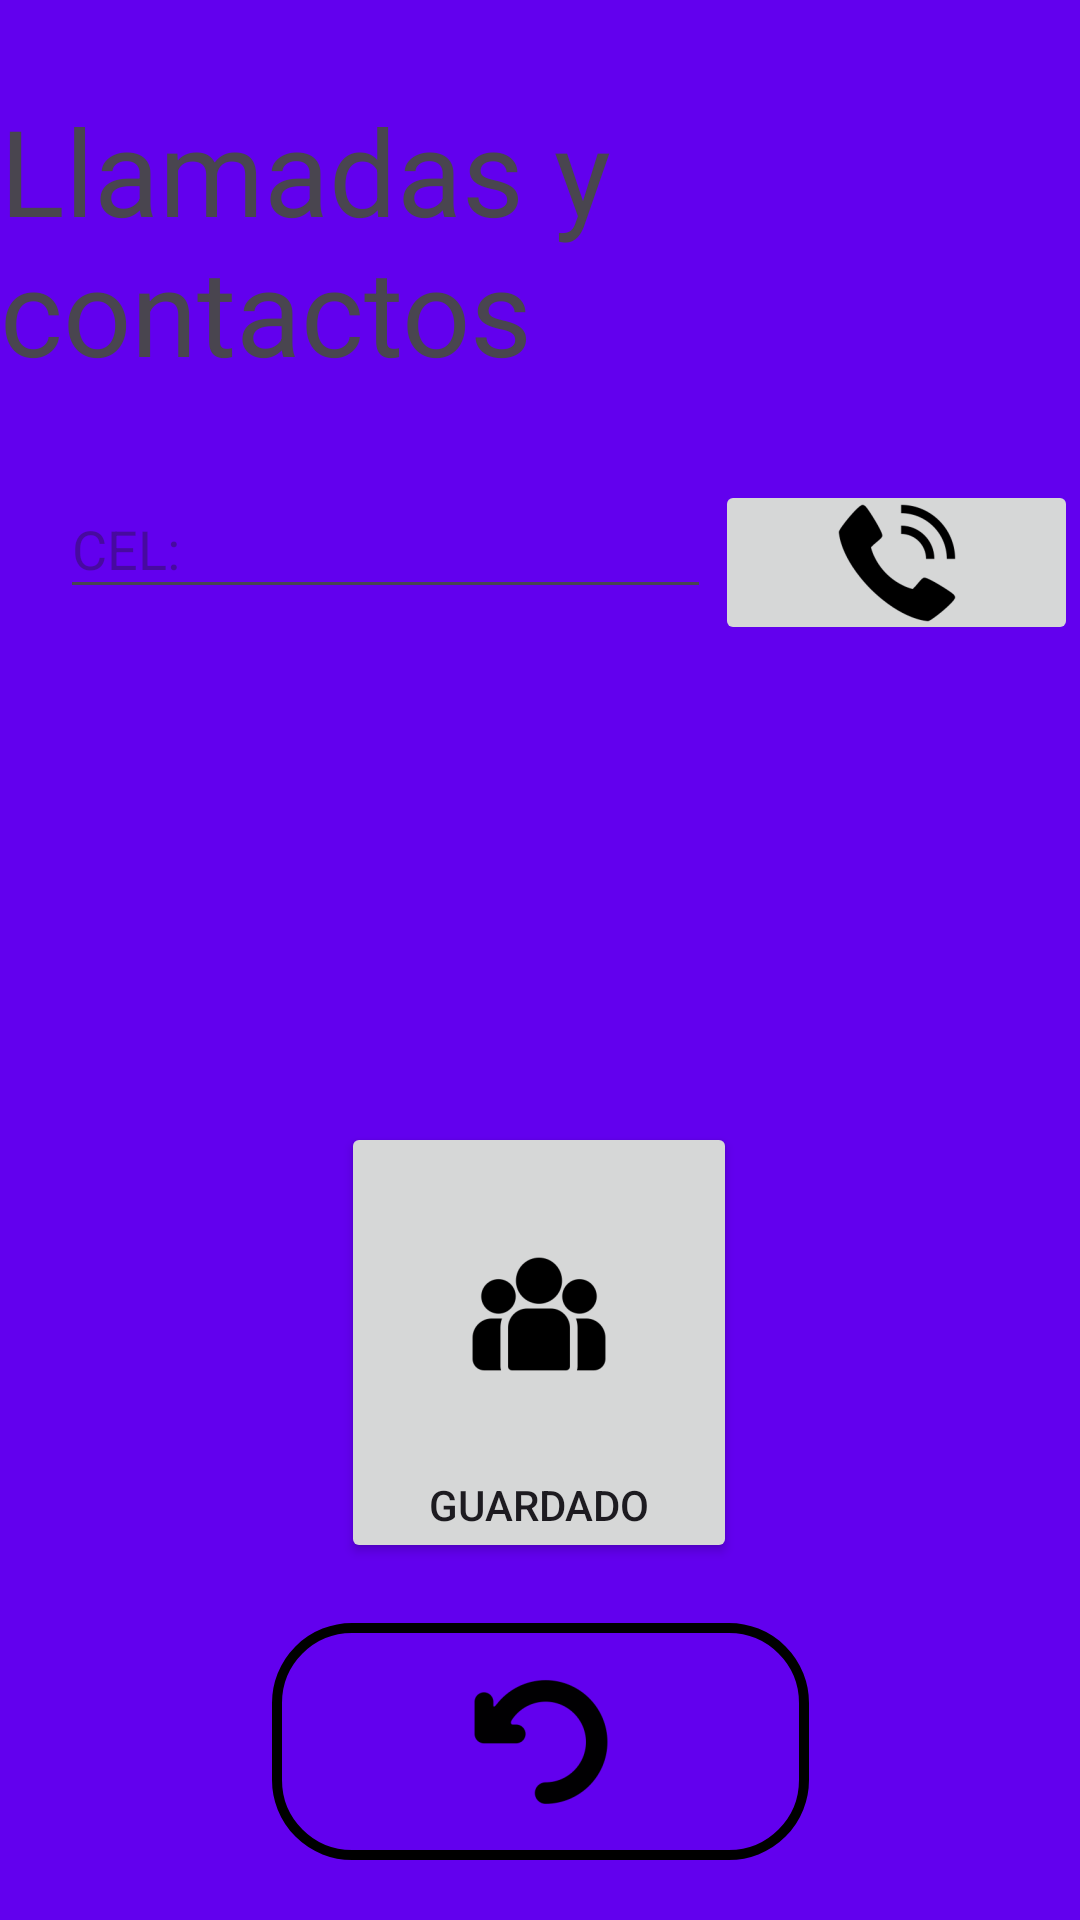

Android layout source for this screen:
<!-- AndroidManifest.xml: application theme Theme.WixtecaApp -->
<!-- res/layout/activity_llamada.xml -->
<?xml version="1.0" encoding="utf-8"?>
<androidx.constraintlayout.widget.ConstraintLayout xmlns:android="http://schemas.android.com/apk/res/android"
    xmlns:app="http://schemas.android.com/apk/res-auto"
    xmlns:tools="http://schemas.android.com/tools"
    android:layout_width="match_parent"
    android:layout_height="match_parent"
    android:background="@color/design_default_color_primary"
    tools:context=".LlamadaActivity">

    <TextView
        android:id="@+id/textView4"
        android:layout_width="wrap_content"
        android:layout_height="wrap_content"
        android:layout_marginTop="30dp"
        android:text="Llamadas y contactos"
        android:textSize="40dp"
        app:layout_constraintEnd_toEndOf="parent"
        app:layout_constraintStart_toStartOf="parent"
        app:layout_constraintTop_toTopOf="parent" />

    <EditText
        android:id="@+id/editTextCelular"
        android:layout_width="217dp"
        android:layout_height="43dp"
        android:layout_marginStart="20dp"
        android:layout_marginTop="30dp"
        android:ems="10"

        android:hint="CEL:"
        android:inputType="phone"
        app:layout_constraintStart_toStartOf="parent"
        app:layout_constraintTop_toBottomOf="@+id/textView4" />

    <ImageButton
        android:id="@+id/imageButtonPhone"
        android:layout_width="121dp"
        android:layout_height="55dp"
        android:layout_marginTop="30dp"
        app:layout_constraintEnd_toEndOf="parent"
        app:layout_constraintHorizontal_bias="0.733"
        app:layout_constraintStart_toEndOf="@+id/editTextCelular"
        app:layout_constraintTop_toBottomOf="@+id/textView4"
        app:srcCompat="@mipmap/ic_calling_foreground" />
    <ImageButton
        android:id="@+id/imageButtonVolver"
        android:layout_width="179dp"
        android:layout_height="79dp"
        android:layout_marginBottom="20dp"
        android:background="@drawable/ovalo"
        app:layout_constraintBottom_toBottomOf="parent"
        app:layout_constraintEnd_toEndOf="parent"
        app:layout_constraintStart_toStartOf="parent"
        app:srcCompat="@mipmap/ic_volver_foreground" />

    <Button
        android:id="@+id/buttonContactos"
        android:layout_width="wrap_content"
        android:layout_height="wrap_content"
        android:layout_marginBottom="20dp"
        android:drawableTop="@mipmap/ic_contac_foreground"

        android:text="Guardado"
        app:layout_constraintBottom_toTopOf="@+id/imageButtonVolver"
        app:layout_constraintEnd_toEndOf="parent"
        app:layout_constraintHorizontal_bias="0.498"
        app:layout_constraintStart_toStartOf="parent" />

</androidx.constraintlayout.widget.ConstraintLayout>
<!-- resources referenced by this layout -->
<resources>
  <!-- drawable ovalo (drawable) -->
  <?xml version="1.0" encoding="utf-8"?>
  <shape xmlns:android="http://schemas.android.com/apk/res/android"
      android:shape="rectangle">
  
      <size android:width="300dp"
            android:height="100dp">
      </size>
  
      <corners android:radius="25dp"
          ></corners>
  
      <stroke android:width="10px"
          android:color="@color/design_default_color_on_secondary">
  
      </stroke>
  </shape>
  <!-- mipmap ic_calling_foreground: webp bitmap (mipmap-hdpi, 948 bytes) -->
  <!-- mipmap ic_contac_foreground: webp bitmap (mipmap-hdpi, 822 bytes) -->
  <!-- mipmap ic_volver_foreground: webp bitmap (mipmap-hdpi, 812 bytes) -->
  <style name="Theme.WixtecaApp" parent="Base.Theme.WixtecaApp" />
  <style name="Base.Theme.WixtecaApp" parent="Theme.Material3.DayNight.NoActionBar">
          
          
      </style>
</resources>
